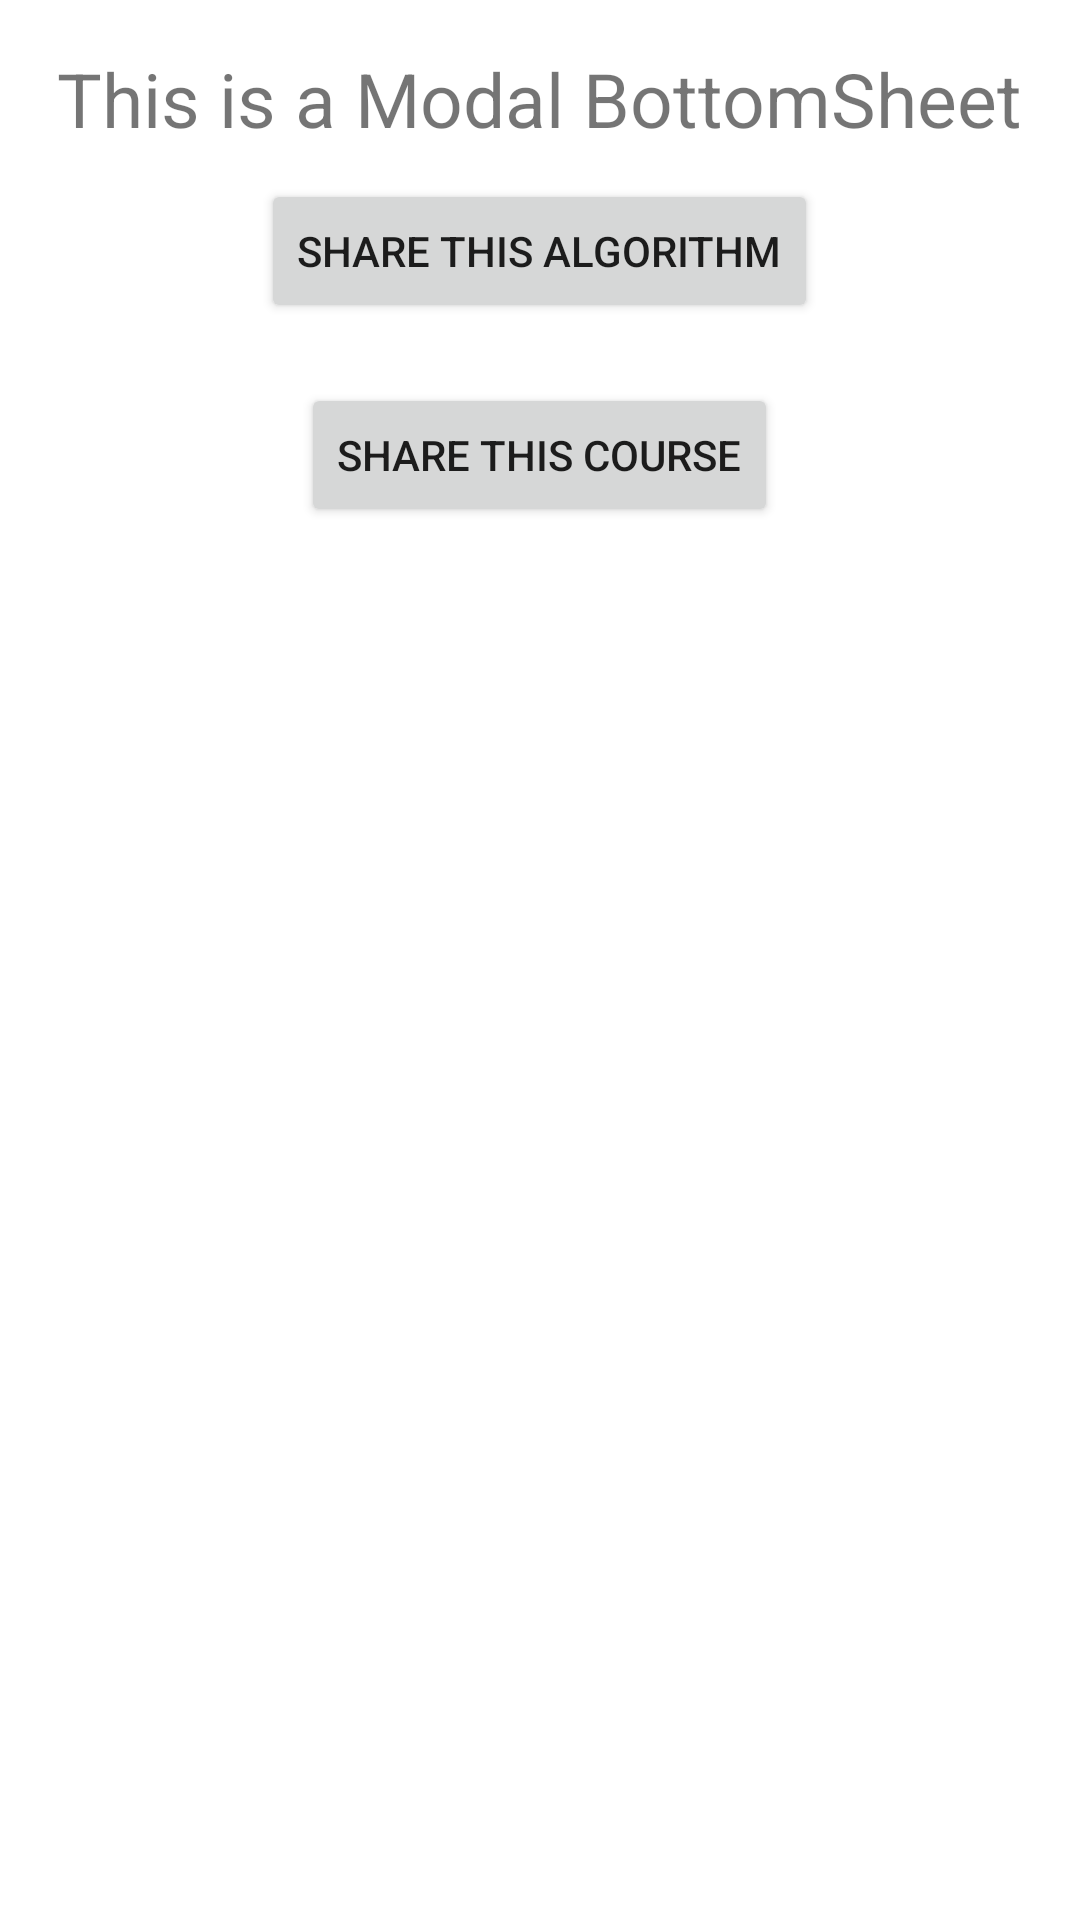

Produce the Android XML layout that renders to this screen, including the resource entries it uses.
<!-- AndroidManifest.xml: application theme Theme.Pesgm -->
<!-- res/layout/bottom_sheet_layout.xml -->
<?xml version="1.0" encoding="utf-8"?>
<androidx.constraintlayout.widget.ConstraintLayout xmlns:android="http://schemas.android.com/apk/res/android"
    android:layout_width="match_parent"
    android:layout_height="match_parent">

    <LinearLayout
        android:layout_width="match_parent"
        android:layout_height="match_parent"
        android:gravity="center_horizontal"
        android:orientation="vertical"
        android:padding="16dp">

        <TextView
            android:layout_width="wrap_content"
            android:layout_height="wrap_content"
            android:text="This is a Modal BottomSheet"
            android:textSize="25sp" />

        <Button
            android:layout_margin="10dp"
            android:id="@+id/algo_button"
            android:layout_width="wrap_content"
            android:layout_height="wrap_content"
            android:text="Share this Algorithm" />

        <Button
            android:layout_margin="10dp"
            android:id="@+id/course_button"
            android:layout_width="wrap_content"
            android:layout_height="wrap_content"
            android:text="Share this Course" />

    </LinearLayout>

</androidx.constraintlayout.widget.ConstraintLayout>
<!-- resources referenced by this layout -->
<resources>
  <style name="Theme.Pesgm" parent="Theme.MaterialComponents.DayNight.DarkActionBar">
          
          <item name="colorPrimary">@color/purple_500</item>
          <item name="colorPrimaryVariant">@color/purple_700</item>
          <item name="colorOnPrimary">@color/white</item>
          
          <item name="colorSecondary">@color/teal_200</item>
          <item name="colorSecondaryVariant">@color/teal_700</item>
          <item name="colorOnSecondary">@color/black</item>
          
          <item name="android:statusBarColor" tools:targetApi="l">?attr/colorPrimaryVariant</item>
          
      </style>
  <color name="purple_500">#FF6200EE</color>
  <color name="purple_700">#FF3700B3</color>
  <color name="white">#FFFFFFFF</color>
  <color name="teal_200">#FF03DAC5</color>
  <color name="teal_700">#FF018786</color>
  <color name="black">#FF000000</color>
</resources>
